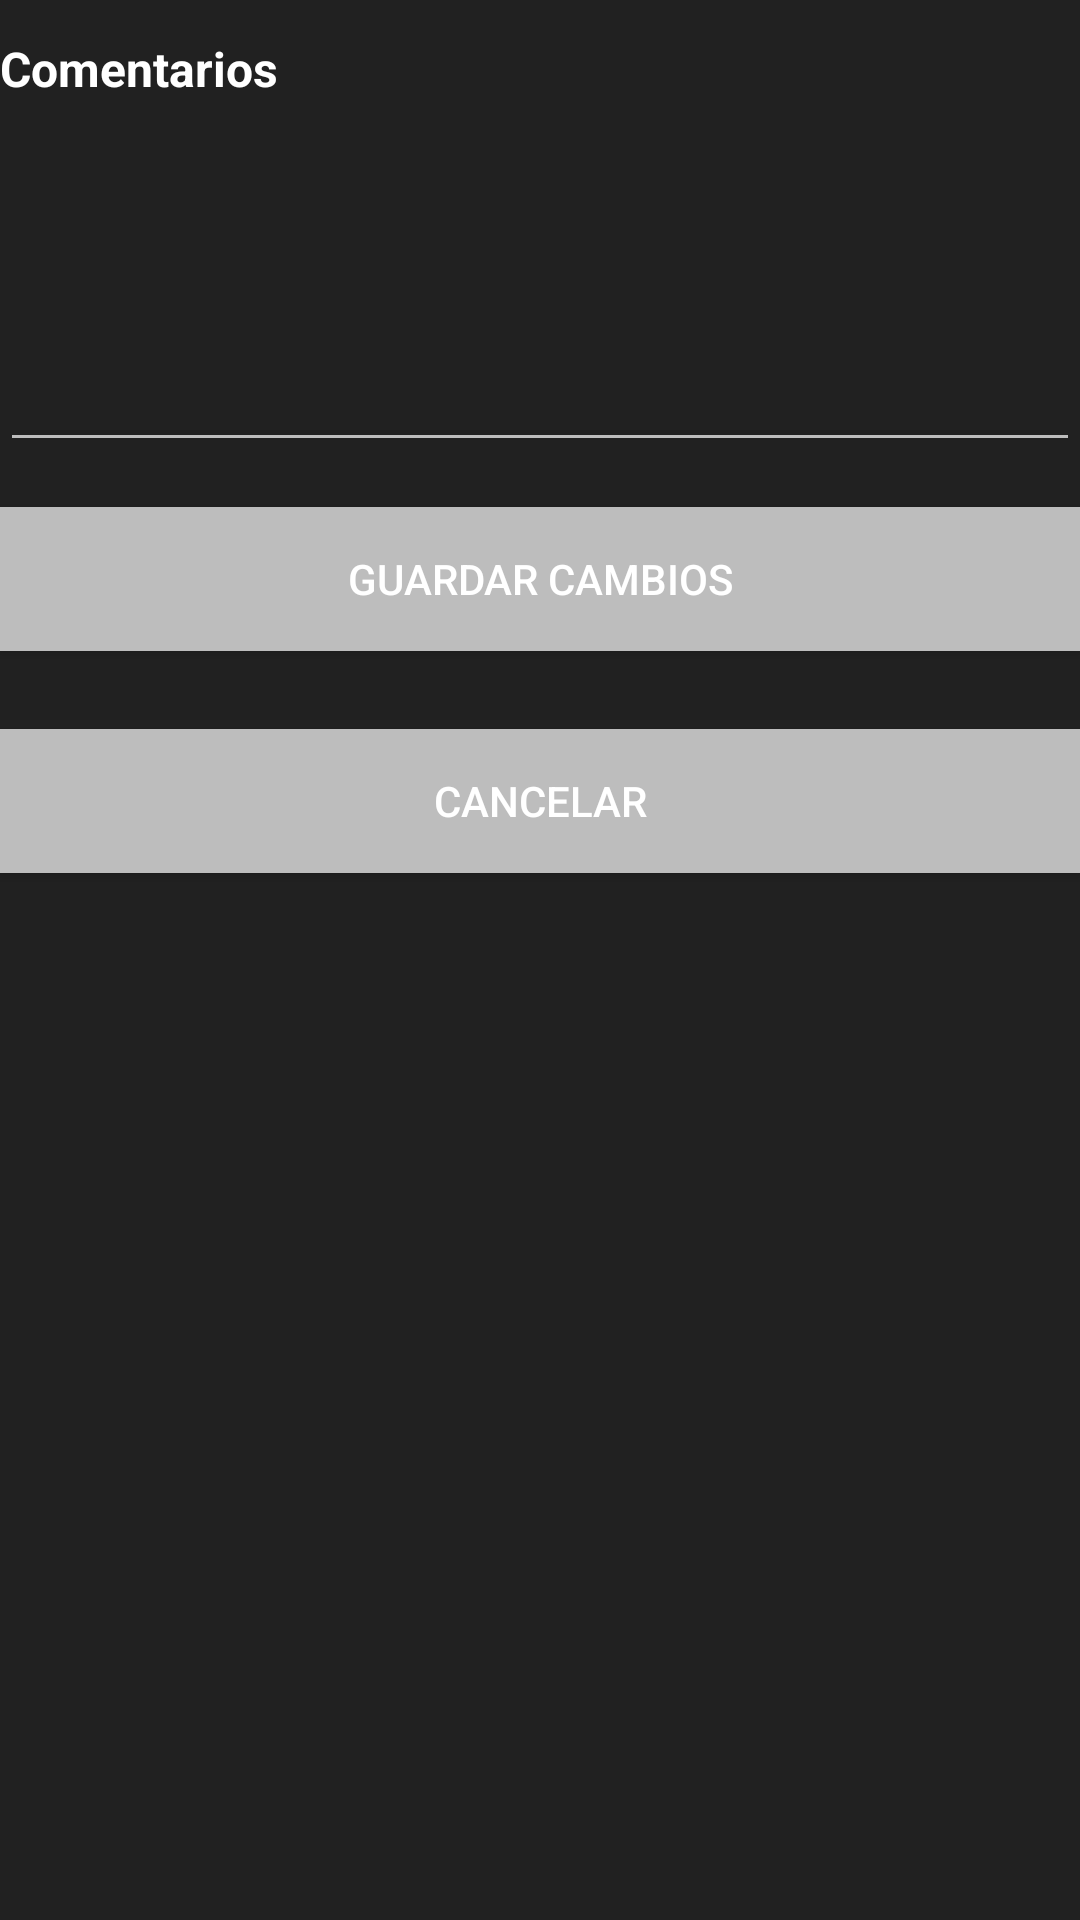

Android layout source for this screen:
<!-- AndroidManifest.xml: application theme AppTheme -->
<!-- res/layout/dialog_guardar_comentarios.xml -->
<?xml version="1.0" encoding="utf-8"?>
<RelativeLayout xmlns:android="http://schemas.android.com/apk/res/android"
    xmlns:tools="http://schemas.android.com/tools"
    android:layout_width="match_parent"
    android:layout_height="match_parent"
    xmlns:app="http://schemas.android.com/apk/res-auto"
    android:background="@color/colorPrimaryDark">

    <Button
        android:id="@+id/button_guardar_alert"
        android:layout_width="match_parent"
        android:layout_height="wrap_content"
        android:layout_marginTop="15dp"
        android:text="@string/button_guardar"
        style="@style/AppTheme.ButtonDialog"
        android:layout_below="@+id/tx_observaciones_edittext"
        android:layout_alignParentLeft="true"
        android:layout_alignParentStart="true" />

    <Button
        android:id="@+id/button_cancelar_alert"
        android:layout_width="wrap_content"
        android:layout_height="wrap_content"
        android:text="@string/button_cancelar"
        style="@style/AppTheme.ButtonDialog"
        android:layout_marginTop="26dp"
        android:layout_below="@+id/button_guardar_alert"
        android:layout_alignParentLeft="true"
        android:layout_alignParentStart="true"
        android:layout_alignParentRight="true"
        android:layout_alignParentEnd="true" />

    <TextView
        android:id="@+id/tx_comentarios"
        style="@style/AppTheme.Encabezado"
        android:layout_width="match_parent"
        android:layout_height="42dp"
        android:text="@string/txt_comentario"
        android:layout_alignParentTop="true"
        android:layout_alignParentLeft="true"
        android:layout_alignParentStart="true"
        android:layout_marginTop="12dp" />

    <EditText
        android:id="@+id/tx_observaciones_edittext"
        android:layout_width="wrap_content"
        android:layout_height="wrap_content"
        android:ems="10"
        android:text=""
        android:height="100dp"
        style="@style/AppTheme.Texto"
        android:inputType="textMultiLine"
        app:backgroundTint="@color/colorSecondaryLigth"
        android:layout_below="@+id/tx_comentarios"
        android:layout_alignParentLeft="true"
        android:layout_alignParentStart="true"
        android:layout_alignParentRight="true"
        android:layout_alignParentEnd="true" />

</RelativeLayout>
<!-- resources referenced by this layout -->
<resources>
  <color name="colorPrimaryDark">#212121</color>
  <color name="colorSecondaryLigth">#BDBDBD</color>
  <string name="button_cancelar">Cancelar</string>
  <string name="button_guardar">Guardar Cambios</string>
  <string name="txt_comentario">Comentarios</string>
  <style name="AppTheme.ButtonDialog" parent="Base.Widget.AppCompat.Button">
          <item name="android:background">@color/colorSecondaryLigth</item>
          <item name="android:textColor">@color/colorTextButton</item>
      </style>
  <style name="AppTheme.Encabezado">
          <item name="android:textSize">16sp</item>
          <item name="android:textStyle">bold</item>
          <item name="android:textColor">@color/colorPrimaryText</item>
      </style>
  <style name="AppTheme.Texto">
          <item name="android:textColor">@color/colorPrimaryText</item>
          <item name="android:textSize">16sp</item>
  
      </style>
  <style name="AppTheme" parent="Theme.AppCompat.Light.DarkActionBar">
          
          <item name="colorPrimary">@color/colorPrimary</item>
          <item name="colorPrimaryDark">@color/colorPrimaryDark</item>
          <item name="colorAccent">@color/colorAccent</item>
          
      </style>
  <color name="colorTextButton">#FFFFFF</color>
  <color name="colorPrimaryText">#FFFFFF</color>
  <color name="colorPrimary">#ff5f52</color>
  <color name="colorAccent">#4f5b62</color>
</resources>
